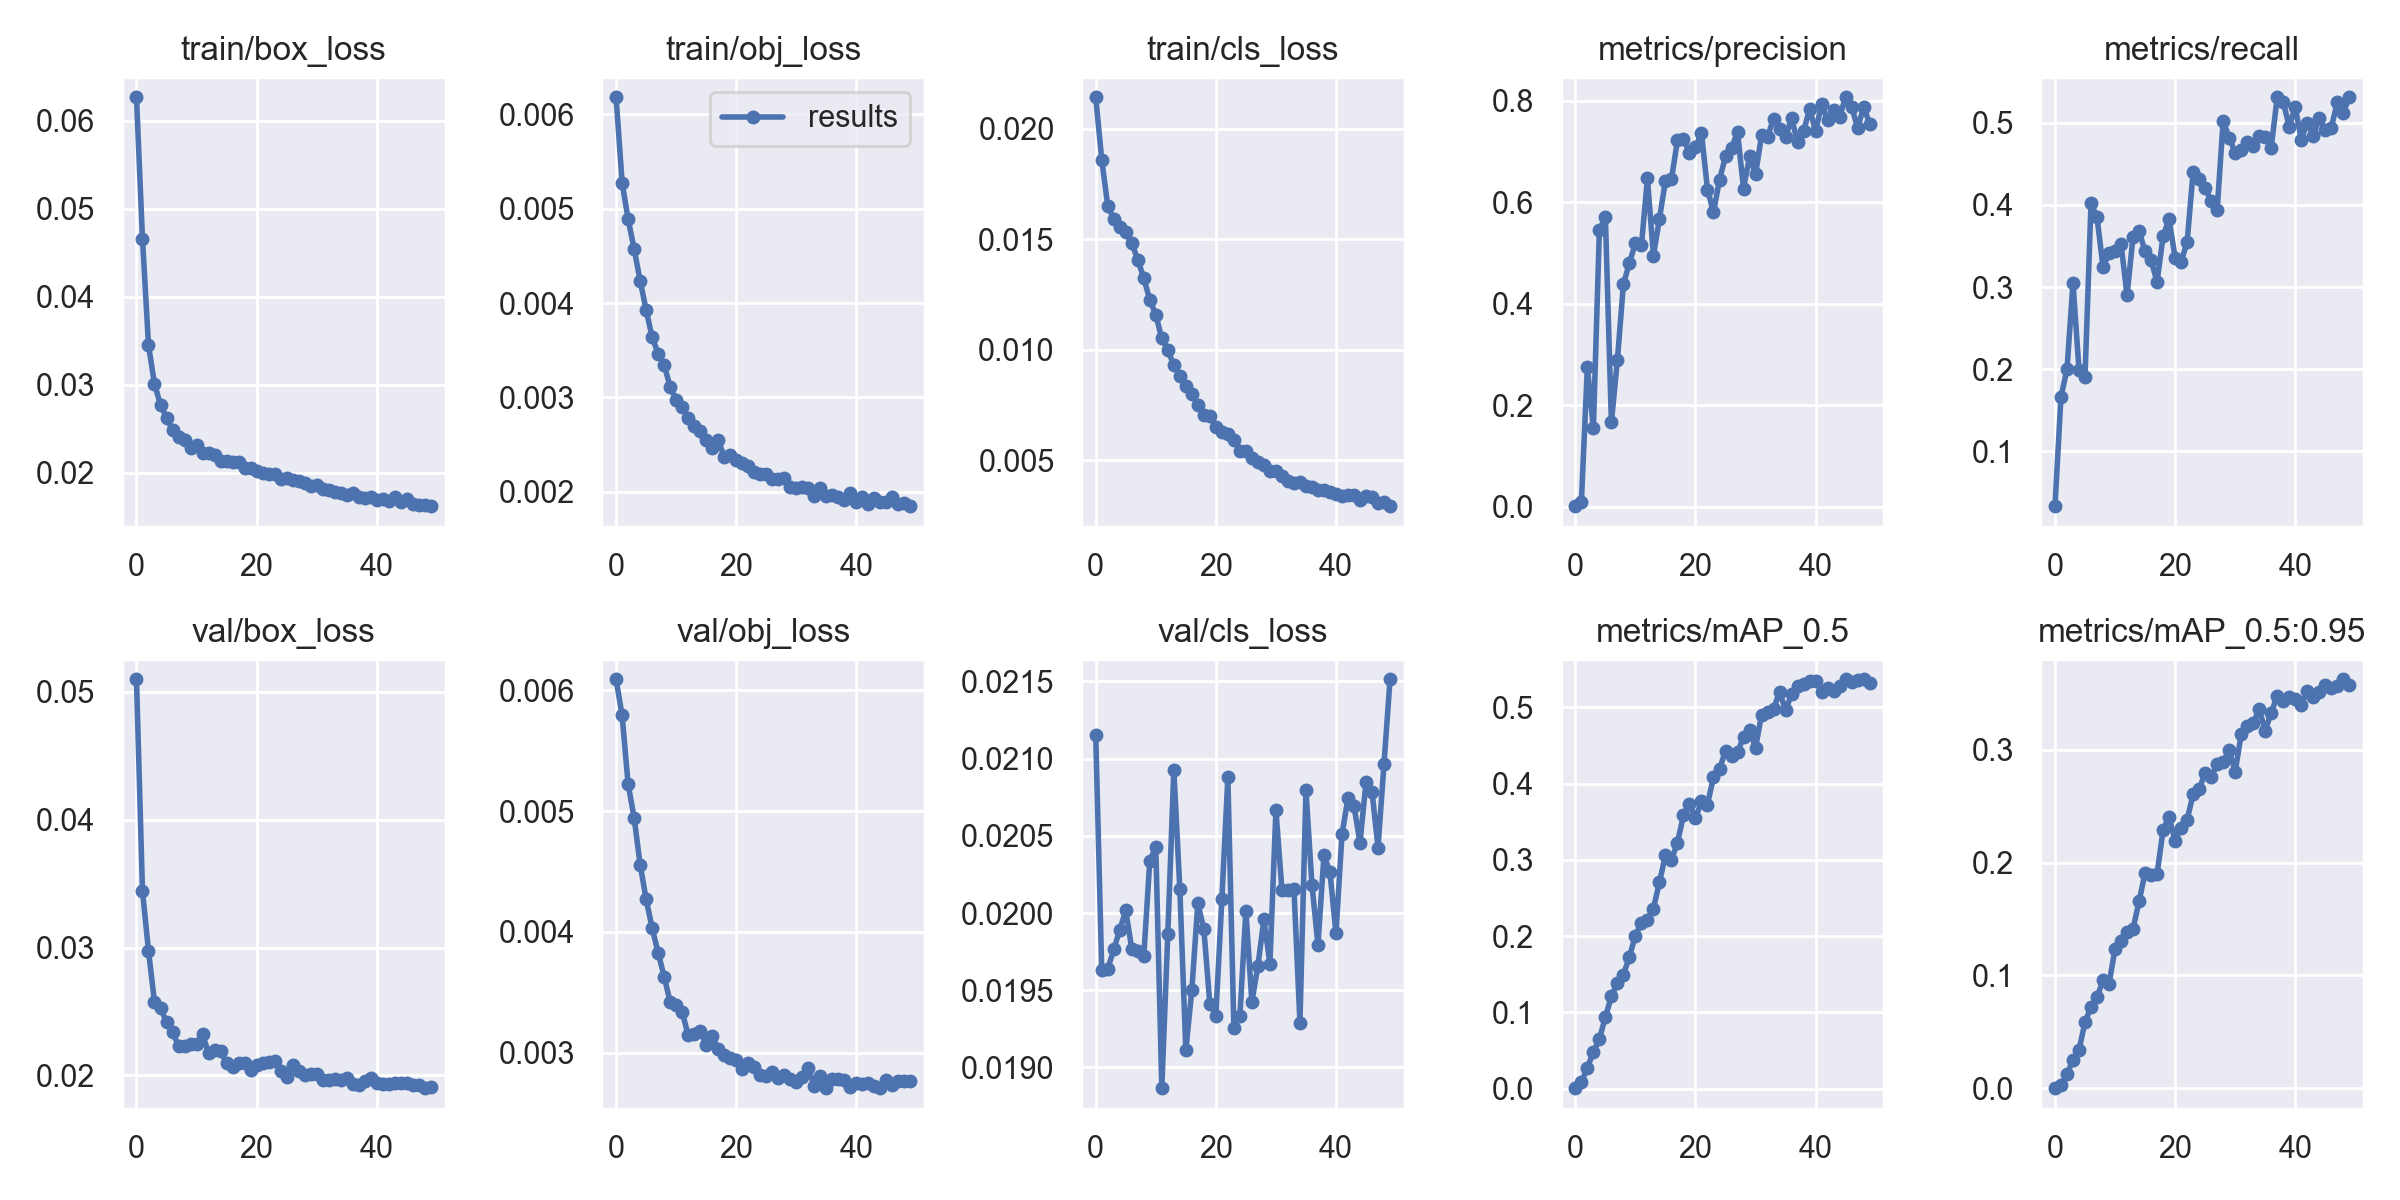

Values plotted in this chart, from the file beside it:
epoch, train/box_loss, train/obj_loss, train/cls_loss, metrics/precision, metrics/recall, metrics/mAP_0.5, metrics/mAP_0.5:0.95, val/box_loss, val/obj_loss, val/cls_loss, x/lr0, x/lr1, x/lr2
0, 0.06267, 0.00618, 0.02143, 0.001017, 0.03351, 0.0005278, 0.0001222, 0.05097, 0.006093, 0.02115, 0.0005952, 0.0005952, 0.04129
1, 0.04656, 0.005275, 0.01861, 0.008617, 0.1666, 0.007982, 0.002667, 0.03442, 0.005793, 0.01963, 0.001193, 0.001193, 0.03254
2, 0.03449, 0.004889, 0.01652, 0.2755, 0.1998, 0.02729, 0.01241, 0.02975, 0.005224, 0.01964, 0.001786, 0.001786, 0.02379
3, 0.03008, 0.004574, 0.01593, 0.1545, 0.305, 0.04795, 0.02517, 0.02574, 0.004947, 0.01976, 0.002372, 0.002372, 0.01502
4, 0.02769, 0.004237, 0.01556, 0.5454, 0.1991, 0.06497, 0.03396, 0.02529, 0.004557, 0.01989, 0.002948, 0.002948, 0.006247
5, 0.0262, 0.003927, 0.01533, 0.5712, 0.1907, 0.09359, 0.05858, 0.02415, 0.004271, 0.02002, 0.003131, 0.003131, 0.003131
6, 0.02484, 0.003637, 0.01483, 0.1664, 0.4022, 0.1211, 0.07214, 0.02336, 0.004031, 0.01977, 0.003131, 0.003131, 0.003131
7, 0.02407, 0.003464, 0.01409, 0.2892, 0.3848, 0.1383, 0.08067, 0.02232, 0.003826, 0.01975, 0.003101, 0.003101, 0.003101
8, 0.02371, 0.003343, 0.01324, 0.4387, 0.3243, 0.1494, 0.09573, 0.02229, 0.00363, 0.01972, 0.003066, 0.003066, 0.003066
9, 0.02277, 0.003113, 0.01227, 0.4802, 0.3408, 0.1728, 0.09255, 0.02246, 0.003418, 0.02034, 0.003026, 0.003026, 0.003026
10, 0.02312, 0.002975, 0.01159, 0.5199, 0.3439, 0.2006, 0.1235, 0.02242, 0.003396, 0.02043, 0.002981, 0.002981, 0.002981
11, 0.02226, 0.002895, 0.01052, 0.5154, 0.3523, 0.2176, 0.1306, 0.02324, 0.003335, 0.01887, 0.002931, 0.002931, 0.002931
12, 0.02227, 0.002783, 0.009987, 0.6471, 0.2898, 0.2214, 0.1382, 0.02172, 0.003145, 0.01986, 0.002877, 0.002877, 0.002877
13, 0.02195, 0.002702, 0.00932, 0.4948, 0.3613, 0.2361, 0.1414, 0.02196, 0.003151, 0.02092, 0.002818, 0.002818, 0.002818
14, 0.02136, 0.002647, 0.008807, 0.5677, 0.368, 0.2708, 0.1655, 0.02188, 0.003177, 0.02016, 0.002756, 0.002756, 0.002756
15, 0.02134, 0.002553, 0.008386, 0.6427, 0.3432, 0.3058, 0.1909, 0.02097, 0.003064, 0.01911, 0.00269, 0.00269, 0.00269
16, 0.02121, 0.002465, 0.008005, 0.6456, 0.3323, 0.2998, 0.1892, 0.02065, 0.003138, 0.0195, 0.00262, 0.00262, 0.00262
17, 0.02122, 0.002547, 0.007491, 0.7223, 0.3064, 0.3227, 0.19, 0.021, 0.003027, 0.02006, 0.002546, 0.002546, 0.002546
18, 0.02052, 0.00237, 0.007046, 0.7245, 0.3619, 0.3583, 0.2288, 0.02096, 0.002983, 0.0199, 0.00247, 0.00247, 0.00247
19, 0.02047, 0.002385, 0.00702, 0.6973, 0.3827, 0.3736, 0.2404, 0.02039, 0.002953, 0.01941, 0.002391, 0.002391, 0.002391
20, 0.02021, 0.002336, 0.006507, 0.7089, 0.3354, 0.3545, 0.2195, 0.02079, 0.002937, 0.01934, 0.00231, 0.00231, 0.00231
21, 0.01997, 0.002309, 0.006308, 0.7363, 0.3306, 0.3767, 0.2307, 0.02095, 0.00286, 0.02009, 0.002227, 0.002227, 0.002227
22, 0.01985, 0.002278, 0.006175, 0.6253, 0.3546, 0.3724, 0.2379, 0.02102, 0.002916, 0.02088, 0.002142, 0.002142, 0.002142
23, 0.01978, 0.002213, 0.005906, 0.5804, 0.44, 0.4089, 0.2605, 0.0211, 0.002876, 0.01926, 0.002056, 0.002056, 0.002056
24, 0.0193, 0.00219, 0.005444, 0.6447, 0.4315, 0.4191, 0.2648, 0.02038, 0.00281, 0.01933, 0.001969, 0.001969, 0.001969
25, 0.01933, 0.002184, 0.005418, 0.6905, 0.4202, 0.4428, 0.2795, 0.01988, 0.002806, 0.02002, 0.00188, 0.00188, 0.00188
26, 0.01913, 0.002132, 0.005131, 0.7069, 0.4046, 0.4355, 0.276, 0.02084, 0.002841, 0.01942, 0.001792, 0.001792, 0.001792
27, 0.01903, 0.002132, 0.00494, 0.7385, 0.3934, 0.4408, 0.2869, 0.02035, 0.002785, 0.01966, 0.001704, 0.001704, 0.001704
28, 0.01881, 0.00215, 0.004775, 0.6272, 0.5021, 0.4616, 0.289, 0.02003, 0.002814, 0.01996, 0.001615, 0.001615, 0.001615
29, 0.01844, 0.002052, 0.004515, 0.6909, 0.4817, 0.4703, 0.2994, 0.0201, 0.002782, 0.01967, 0.001528, 0.001528, 0.001528
30, 0.01853, 0.002044, 0.004501, 0.6551, 0.4634, 0.4468, 0.2804, 0.02008, 0.002755, 0.02067, 0.001442, 0.001442, 0.001442
31, 0.01808, 0.002053, 0.004315, 0.7319, 0.4671, 0.4905, 0.3135, 0.01965, 0.002793, 0.02015, 0.001357, 0.001357, 0.001357
32, 0.01802, 0.002036, 0.004052, 0.7296, 0.4761, 0.4936, 0.3212, 0.01967, 0.002872, 0.02015, 0.001274, 0.001274, 0.001274
33, 0.01774, 0.001956, 0.003992, 0.7652, 0.471, 0.4982, 0.3236, 0.01973, 0.002723, 0.02016, 0.001192, 0.001192, 0.001192
34, 0.01771, 0.002038, 0.004015, 0.7449, 0.4835, 0.5199, 0.3357, 0.01963, 0.002801, 0.01929, 0.001114, 0.001114, 0.001114
35, 0.01741, 0.001952, 0.003859, 0.7284, 0.4825, 0.4966, 0.3168, 0.01981, 0.002705, 0.02079, 0.001038, 0.001038, 0.001038
36, 0.01764, 0.001962, 0.003787, 0.7664, 0.4694, 0.517, 0.3327, 0.01931, 0.002779, 0.02018, 0.0009644, 0.0009644, 0.0009644
37, 0.01724, 0.00194, 0.003671, 0.7184, 0.5307, 0.5283, 0.3475, 0.01928, 0.002784, 0.0198, 0.0008945, 0.0008945, 0.0008945
38, 0.0171, 0.001918, 0.003648, 0.7402, 0.5255, 0.5302, 0.3433, 0.0196, 0.002773, 0.02037, 0.0008282, 0.0008282, 0.0008282
39, 0.01718, 0.001986, 0.003579, 0.7842, 0.4949, 0.5351, 0.3466, 0.01976, 0.002714, 0.02026, 0.0007656, 0.0007656, 0.0007656
40, 0.01689, 0.001893, 0.003485, 0.7406, 0.5191, 0.534, 0.3446, 0.01938, 0.002745, 0.01987, 0.0007071, 0.0007071, 0.0007071
41, 0.01702, 0.001948, 0.003406, 0.7935, 0.4792, 0.5208, 0.3394, 0.01933, 0.002742, 0.02051, 0.0006529, 0.0006529, 0.0006529
42, 0.01675, 0.001873, 0.003442, 0.7615, 0.4999, 0.525, 0.3523, 0.01932, 0.002745, 0.02074, 0.0006032, 0.0006032, 0.0006032
43, 0.01721, 0.001938, 0.003424, 0.7828, 0.4838, 0.5214, 0.3464, 0.0194, 0.002723, 0.02069, 0.0005582, 0.0005582, 0.0005582
44, 0.01667, 0.001892, 0.00319, 0.7686, 0.5057, 0.5286, 0.3506, 0.0194, 0.002706, 0.02046, 0.000518, 0.000518, 0.000518
45, 0.01697, 0.001887, 0.003394, 0.8072, 0.4906, 0.5365, 0.3573, 0.01944, 0.002775, 0.02085, 0.0004829, 0.0004829, 0.0004829
46, 0.01636, 0.001941, 0.003357, 0.7888, 0.4937, 0.5336, 0.3549, 0.01922, 0.002731, 0.02079, 0.0004529, 0.0004529, 0.0004529
47, 0.01633, 0.001867, 0.003082, 0.7466, 0.5244, 0.5364, 0.3565, 0.01927, 0.002765, 0.02042, 0.0004282, 0.0004282, 0.0004282
48, 0.01631, 0.001878, 0.003106, 0.7881, 0.5121, 0.5368, 0.3623, 0.019, 0.002763, 0.02097, 0.0004089, 0.0004089, 0.0004089
49, 0.01617, 0.001847, 0.002932, 0.7553, 0.5306, 0.5325, 0.3572, 0.01909, 0.00276, 0.02151, 0.0003951, 0.0003951, 0.0003951
